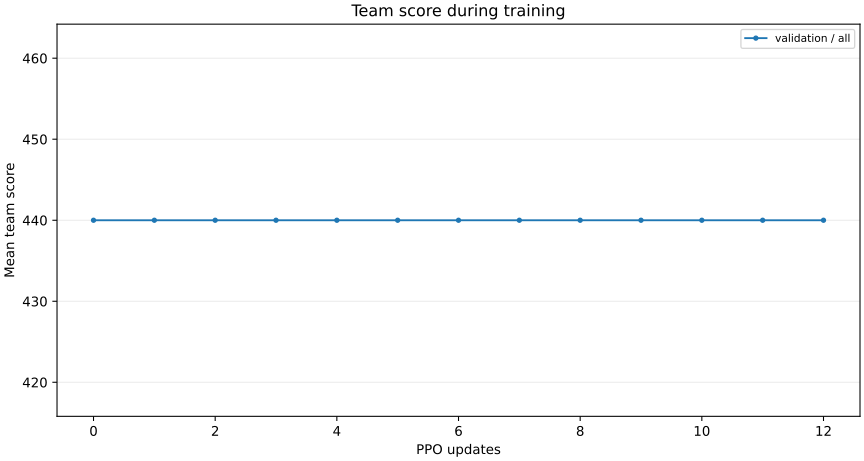

Source data for this figure (header and first rows):
update, environment_steps, seconds, metric, map, team_score
0, 0, 17.01, validation, all, 440.0
1, 2304, 21.94, validation, all, 440.0
2, 4608, 26.99, validation, all, 440.0
3, 6912, 32.34, validation, all, 440.0
4, 9216, 37.36, validation, all, 440.0
5, 11520, 42.59, validation, all, 440.0
6, 13824, 47.85, validation, all, 440.0
7, 16128, 52.78, validation, all, 440.0
8, 18432, 57.65, validation, all, 440.0
9, 20736, 62.76, validation, all, 440.0
10, 23040, 67.82, validation, all, 440.0
11, 25344, 73.0, validation, all, 440.0
12, 27648, 77.87, validation, all, 440.0
